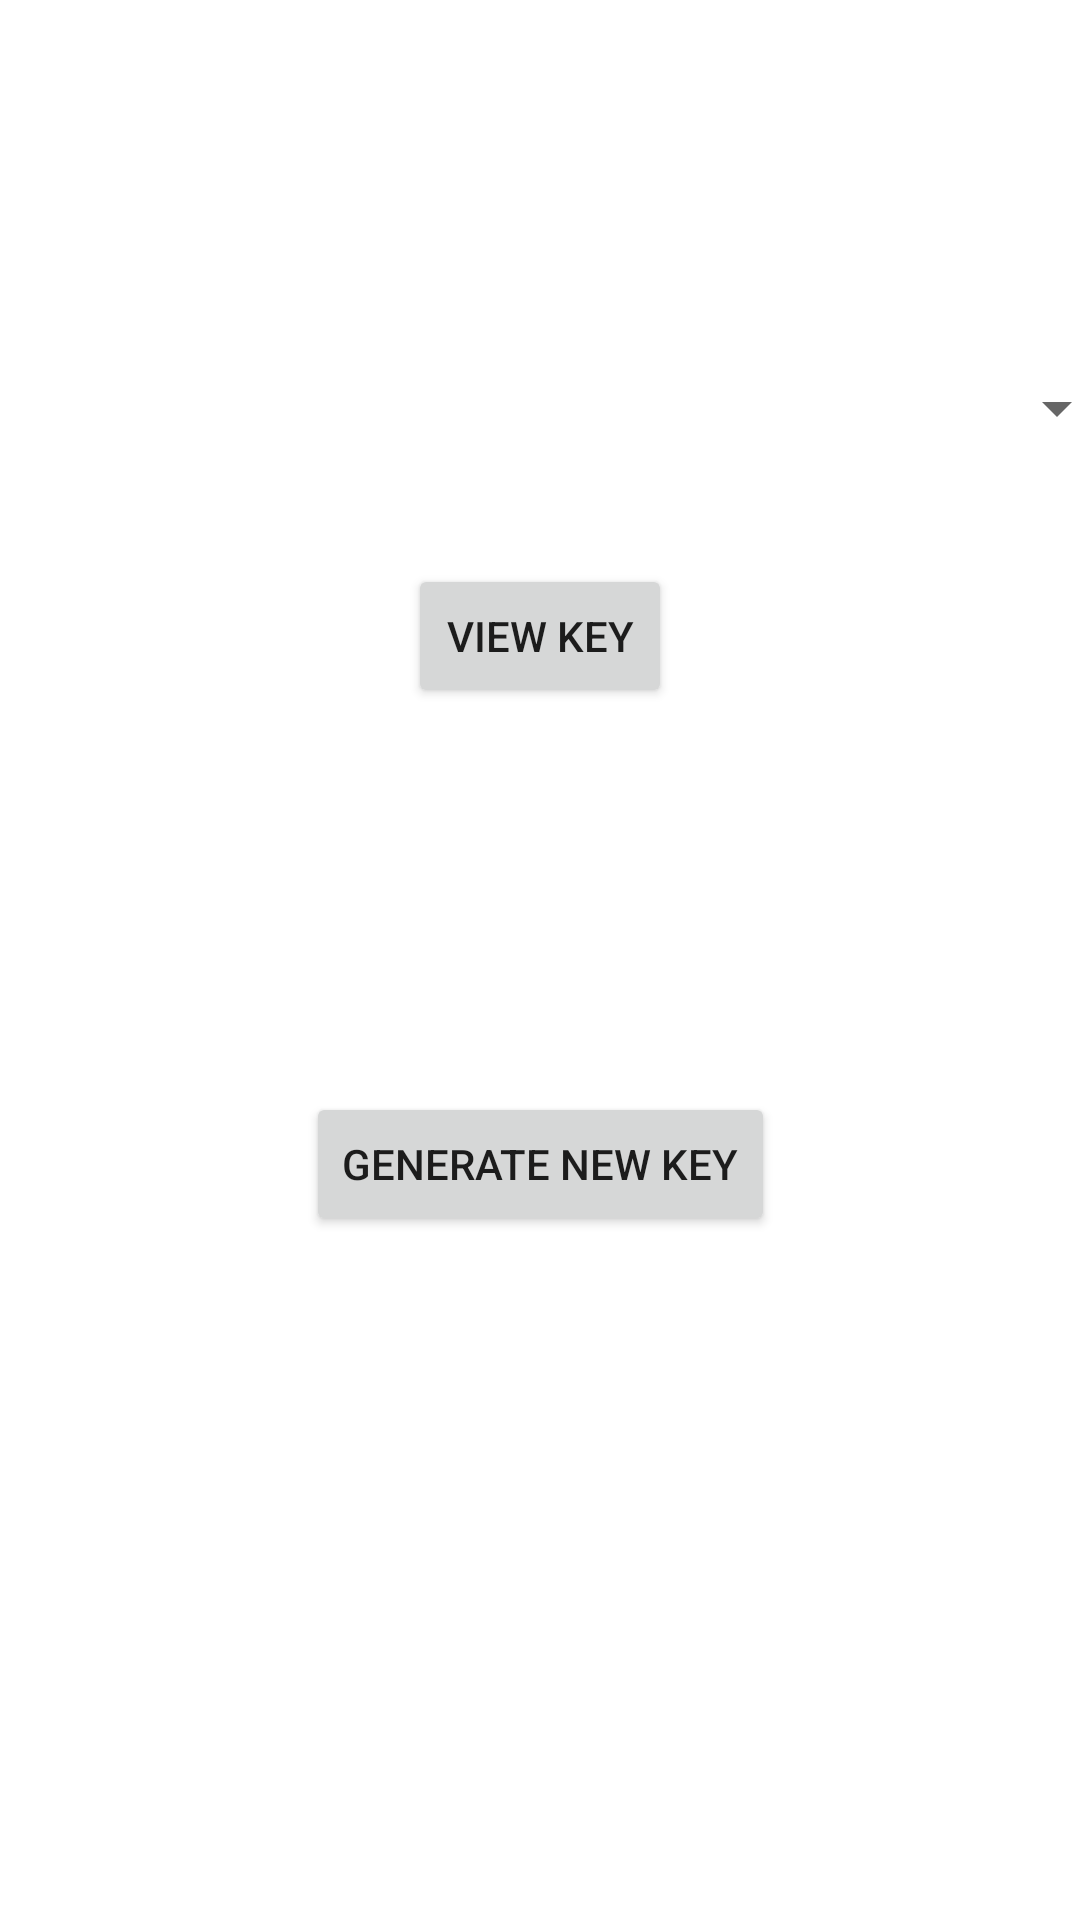

Android layout source for this screen:
<!-- AndroidManifest.xml: application theme Theme.LockManager -->
<!-- res/layout/activity_home.xml -->
<?xml version="1.0" encoding="utf-8"?>
<androidx.constraintlayout.widget.ConstraintLayout xmlns:android="http://schemas.android.com/apk/res/android"
    xmlns:app="http://schemas.android.com/apk/res-auto"
    xmlns:tools="http://schemas.android.com/tools"
    android:layout_width="match_parent"
    android:layout_height="match_parent"
    tools:context=".home">


    <Button
        android:id="@+id/button4"
        android:layout_width="wrap_content"
        android:layout_height="wrap_content"
        android:layout_marginBottom="128dp"
        android:onClick="lelo"
        android:text="View Key"
        app:layout_constraintBottom_toTopOf="@+id/button3"
        app:layout_constraintEnd_toEndOf="parent"
        app:layout_constraintStart_toStartOf="parent" />

    <Spinner
        android:id="@+id/spinner"
        android:layout_width="390dp"
        android:layout_height="wrap_content"
        android:layout_marginTop="84dp"
        app:layout_constraintBottom_toTopOf="@+id/button4"
        app:layout_constraintEnd_toEndOf="parent"
        app:layout_constraintHorizontal_bias="0.476"
        app:layout_constraintStart_toStartOf="parent"
        app:layout_constraintTop_toTopOf="parent" />

    <Button
        android:id="@+id/button3"
        android:layout_width="wrap_content"
        android:layout_height="wrap_content"
        android:layout_marginBottom="228dp"
        android:onClick="newkey"
        android:text="Generate new Key"
        app:layout_constraintBottom_toBottomOf="parent"
        app:layout_constraintEnd_toEndOf="parent"
        app:layout_constraintStart_toStartOf="parent" />

</androidx.constraintlayout.widget.ConstraintLayout>
<!-- resources referenced by this layout -->
<resources>
  <style name="Theme.LockManager" parent="Theme.MaterialComponents.DayNight.DarkActionBar">
          
          <item name="colorPrimary">@color/purple_500</item>
          <item name="colorPrimaryVariant">@color/purple_700</item>
          <item name="colorOnPrimary">@color/white</item>
          
          <item name="colorSecondary">@color/teal_200</item>
          <item name="colorSecondaryVariant">@color/teal_700</item>
          <item name="colorOnSecondary">@color/black</item>
          
          <item name="android:statusBarColor" tools:targetApi="l">?attr/colorPrimaryVariant</item>
          
      </style>
  <!-- not gathered from this repository: default colours our renderer supplied (Android Studio template values) -->
  <color name="purple_500">#FF6200EE</color>
  <color name="purple_700">#FF3700B3</color>
  <color name="teal_200">#FF03DAC5</color>
  <color name="teal_700">#FF018786</color>
  <color name="black">#FF000000</color>
  <color name="white">#FFFFFFFF</color>
</resources>
